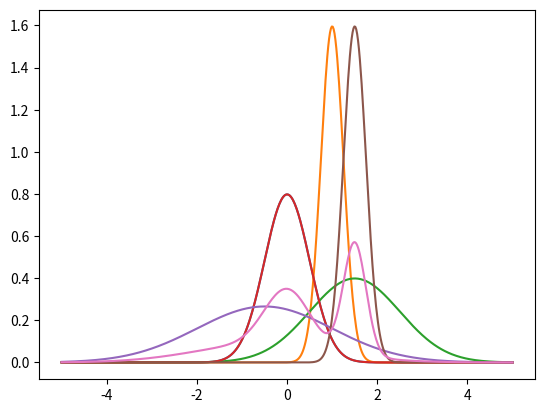

This figure's Python source:
import numpy as np
import matplotlib.pyplot as plt


def normal(x: np.ndarray, sigma: float, mu: float) -> np.ndarray:
    # Part 1.1
    t = np.exp(-(np.power((x-mu),2))/(2*np.power(sigma, 2)))
    n = np.sqrt(2*np.pi*np.power(sigma, 2))
    p = t/n
    return p
def plot_normal(sigma: float, mu:float, x_start: float, x_end: float):
    # Part 1.2
    x_range = np.linspace(x_start, x_end, 500)
    distribution = normal(x_range, sigma, mu)
    plt.plot(x_range, distribution)

def _plot_three_normals():
    # Part 1.2
    plot_normal(0.5, 0, -5, 5)
    plot_normal(0.25, 1, -5, 5)
    plot_normal(1, 1.5, -5, 5)
    plt.show()

def normal_mixture(x: np.ndarray, sigmas: list, mus: list, weights: list):
    # Part 2.1
    n = len(weights)
    gaussianSum = 0
    for i in range(n):
        density_i = weights[i] * normal(x, sigmas[i], mus[i])
        gaussianSum += density_i
    return gaussianSum

def _compare_components_and_mixture():
    # Part 2.2
    x_start = -5
    x_end = 5
    weights = [1/3, 1/3, 1/3]
    mus = [0, -0.5, 1.5]
    sigmas = [0.5, 1.5, 0.25]
    plot_normal(sigmas[0], mus[0], x_start, x_end)
    plot_normal(sigmas[1], mus[1], x_start, x_end)
    plot_normal(sigmas[2], mus[2], x_start, x_end)

    x_range = np.linspace(x_start, x_end, 500)
    distribution = normal_mixture(x_range, sigmas, mus, weights)

    plt.plot(x_range, distribution)
    plt.show()


def sample_gaussian_mixture(sigmas: list, mus: list, weights: list, n_samples: int = 500):
    # Part 3.1
    return 1
def _plot_mixture_and_samples():
    # Part 3.2
    return 1
if __name__ == '__main__':
    # select your function to test here and do `python3 template.py`
    _plot_three_normals()
    _compare_components_and_mixture()